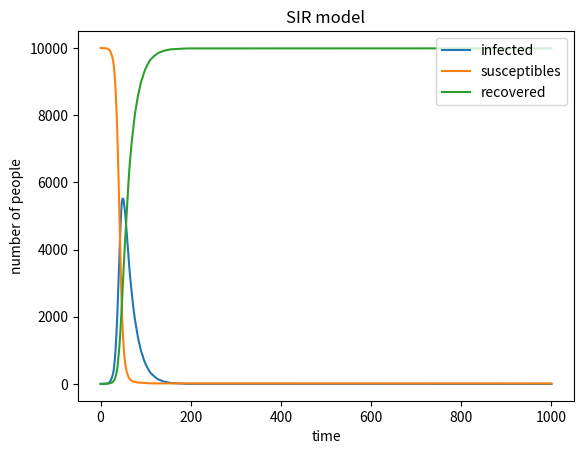

Here is the Python script that generated this plot: (Note: this script raises an exception after producing the figure.)
# -*- coding: utf-8 -*-
"""
Created on Tue May 12 10:26:00 2020

[redacted]
"""
#import necessary libraries
import numpy as np
import matplotlib.pyplot as plt
inf=[1]
sus=[9999]
rec=[0]
#total number of people
N=10000
#beta: infection probability upon contact
beta=0.3
#gamma=recovery probability
gamma=0.05
#store the time for x
T=[0]
#loop over 1000 time points
for t in range(0,1000):
    a=np.random.choice(range(2),sus[t],p=[1-beta*(inf[t]/N),beta*(inf[t]/N)])
    #count the number of infected people
    num_inf=np.sum(a==1)
    b=np.random.choice(range(2),inf[t],p=[1-gamma,gamma])
    #count the number of people recovered
    num_rec=np.sum(b==1)
    #record the output of each time step
    sus.append(sus[t]-num_inf)
    inf.append(inf[t]+num_inf-num_rec)
    rec.append(rec[t]+num_rec)
    T.append(t+1)
#plot the picture
plt.plot(T,inf,label='infected')
plt.plot(T,sus,label='susceptibles')
plt.plot(T,rec,label='recovered')
plt.xlabel('time')
plt.ylabel('number of people')
plt.title('SIR model')
plt.legend(loc='upper right')
plt.show()
plt.figure(figsize=(6,4),dpi=150)
plt.savefig('the SRI model',type='png')